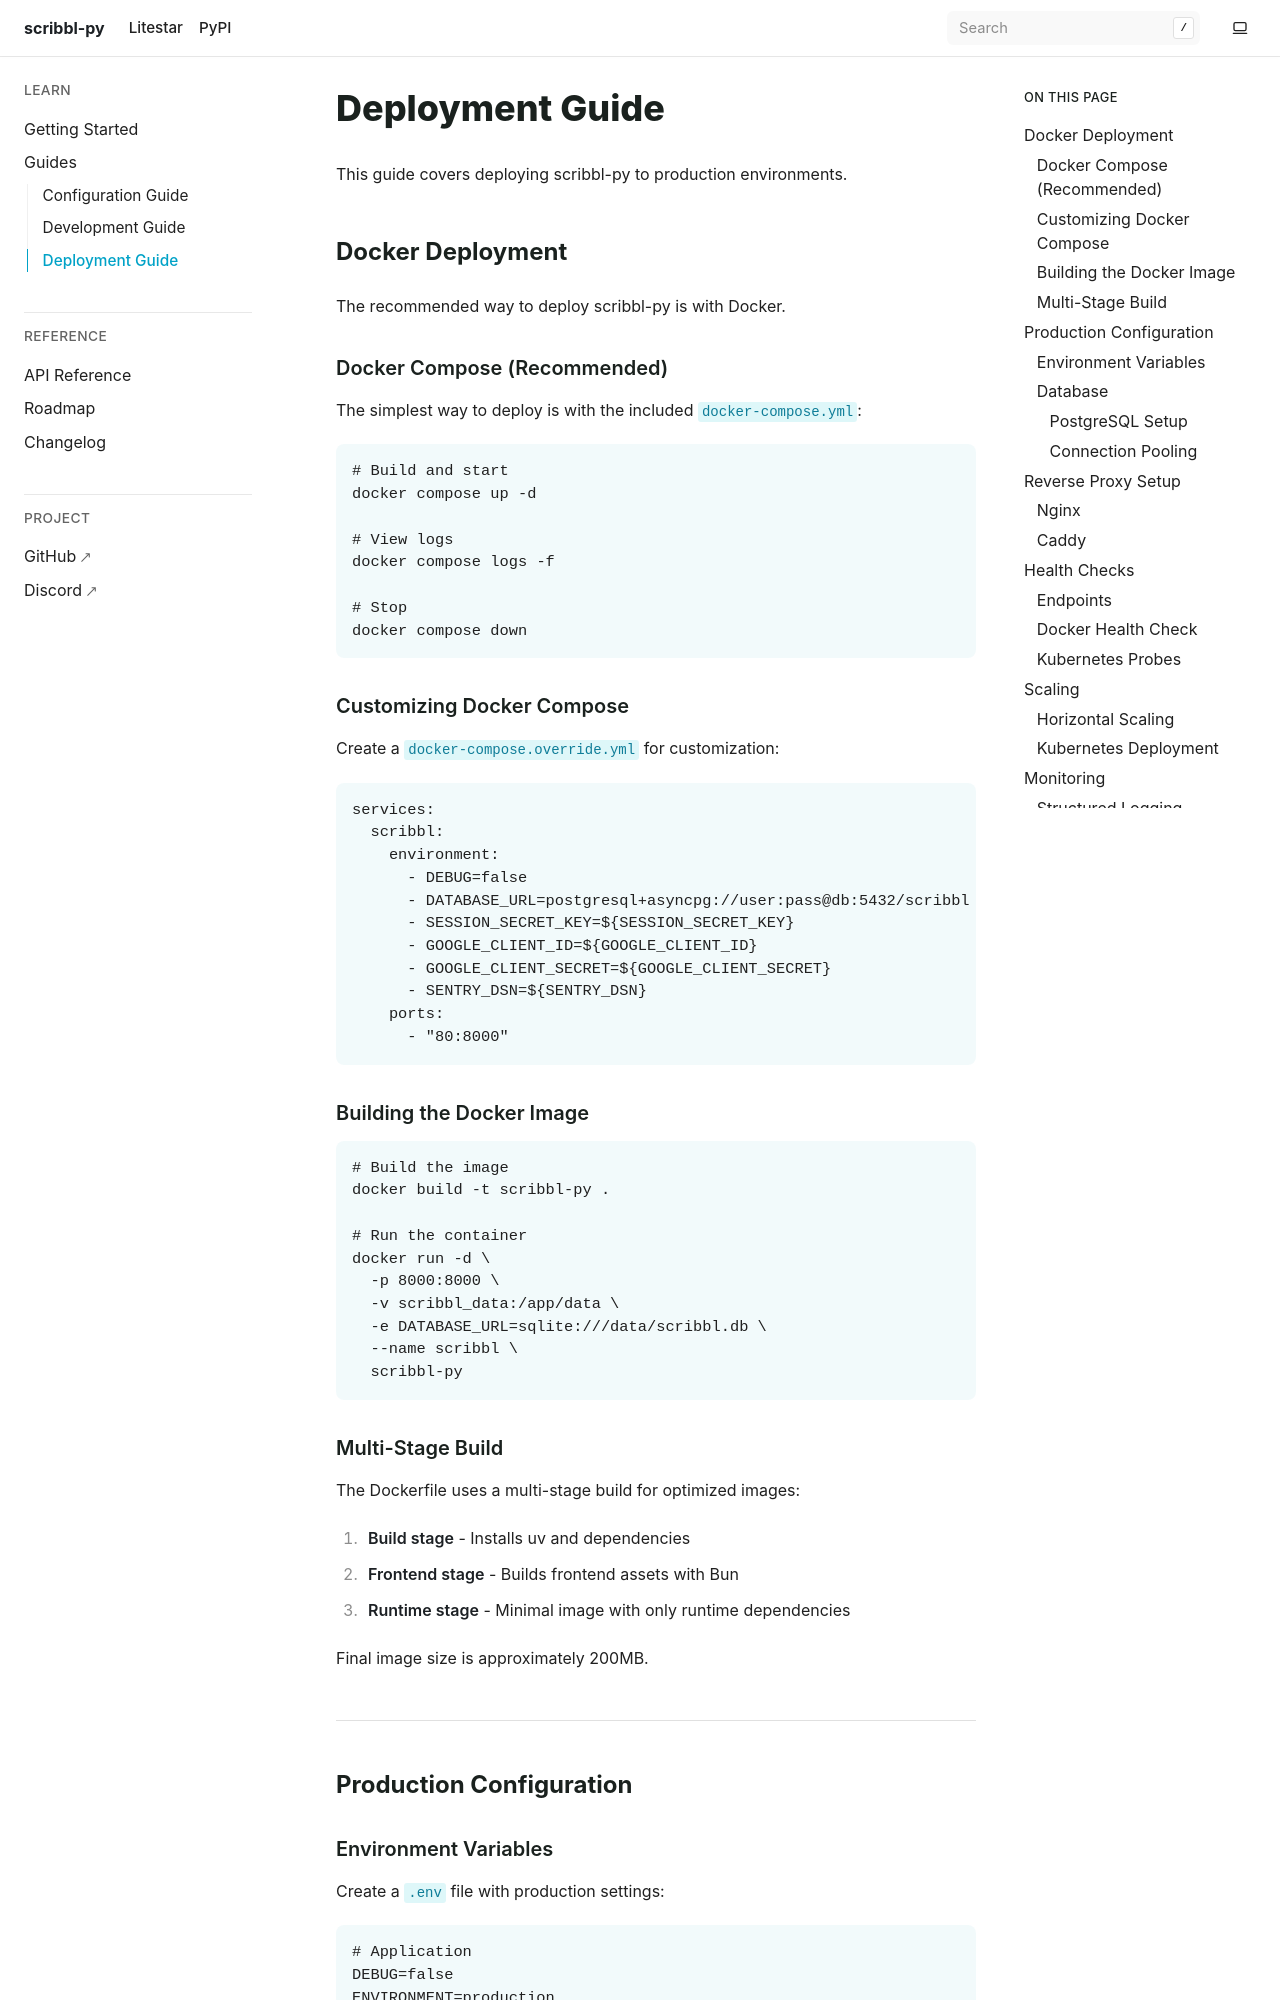

repository: JacobCoffee/litestar-scribble · page: pr-preview/pr-6/guides/deployment.html · generator: sphinx

# Deployment Guide

This guide covers deploying scribbl-py to production environments.

## Docker Deployment

The recommended way to deploy scribbl-py is with Docker.

### Docker Compose (Recommended)

The simplest way to deploy is with the included `docker-compose.yml`:

```bash
# Build and start
docker compose up -d

# View logs
docker compose logs -f

# Stop
docker compose down
```

### Customizing Docker Compose

Create a `docker-compose.override.yml` for customization:

```yaml
services:
  scribbl:
    environment:
      - DEBUG=false
      - DATABASE_URL=postgresql+asyncpg://user:pass@db:5432/scribbl
      - SESSION_SECRET_KEY=${SESSION_SECRET_KEY}
      - GOOGLE_CLIENT_ID=${GOOGLE_CLIENT_ID}
      - GOOGLE_CLIENT_SECRET=${GOOGLE_CLIENT_SECRET}
      - SENTRY_DSN=${SENTRY_DSN}
    ports:
      - "80:8000"
```

### Building the Docker Image

```bash
# Build the image
docker build -t scribbl-py .

# Run the container
docker run -d \
  -p 8000:8000 \
  -v scribbl_data:/app/data \
  -e DATABASE_URL=sqlite:///data/scribbl.db \
  --name scribbl \
  scribbl-py
```

### Multi-Stage Build

The Dockerfile uses a multi-stage build for optimized images:

1. **Build stage** - Installs uv and dependencies
2. **Frontend stage** - Builds frontend assets with Bun
3. **Runtime stage** - Minimal image with only runtime dependencies

Final image size is approximately 200MB.

---

## Production Configuration
